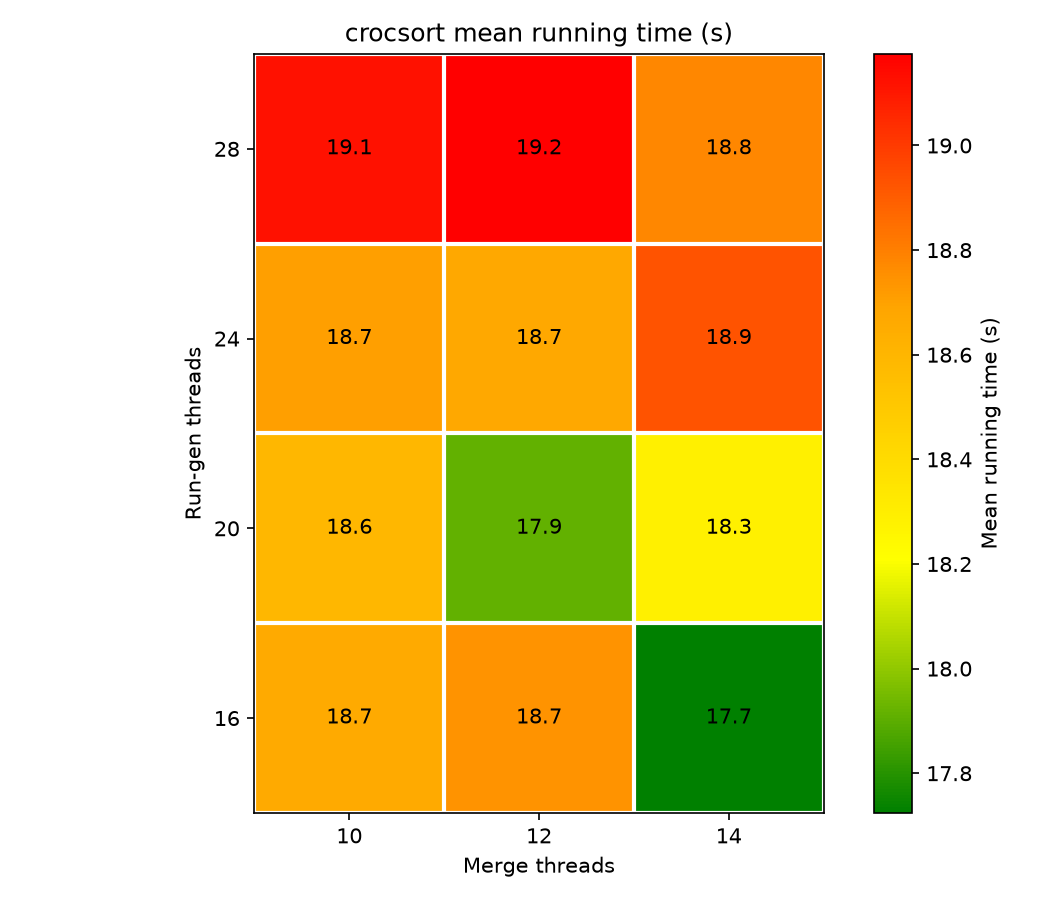

The table this chart was drawn from, first rows:
runningTime (ms), genThreads, mergeThreads, fanIn, bufMb, partitionType
20556, 16, 10, 128, 64, size-balanced
18227, 16, 12, 128, 64, size-balanced
17911, 16, 14, 128, 64, size-balanced
18813, 20, 10, 128, 64, size-balanced
18064, 20, 12, 128, 64, size-balanced
18569, 20, 14, 128, 64, size-balanced
19553, 24, 10, 128, 64, size-balanced
19195, 24, 12, 128, 64, size-balanced
19463, 24, 14, 128, 64, size-balanced
19522, 28, 10, 128, 64, size-balanced
19599, 28, 12, 128, 64, size-balanced
18294, 28, 14, 128, 64, size-balanced
18427, 16, 10, 128, 64, size-balanced
18390, 16, 12, 128, 64, size-balanced
17839, 16, 14, 128, 64, size-balanced
17818, 20, 10, 128, 64, size-balanced
17922, 20, 12, 128, 64, size-balanced
18037, 20, 14, 128, 64, size-balanced
17570, 24, 10, 128, 64, size-balanced
19362, 24, 12, 128, 64, size-balanced
18442, 24, 14, 128, 64, size-balanced
19330, 28, 10, 128, 64, size-balanced
18842, 28, 12, 128, 64, size-balanced
19227, 28, 14, 128, 64, size-balanced
17441, 16, 10, 128, 64, size-balanced
18052, 16, 12, 128, 64, size-balanced
18207, 16, 14, 128, 64, size-balanced
19004, 20, 10, 128, 64, size-balanced
18209, 20, 12, 128, 64, size-balanced
17519, 20, 14, 128, 64, size-balanced
19198, 24, 10, 128, 64, size-balanced
18141, 24, 12, 128, 64, size-balanced
18853, 24, 14, 128, 64, size-balanced
18530, 28, 10, 128, 64, size-balanced
18769, 28, 12, 128, 64, size-balanced
19465, 28, 14, 128, 64, size-balanced
18307, 16, 10, 128, 64, size-balanced
19310, 16, 12, 128, 64, size-balanced
17103, 16, 14, 128, 64, size-balanced
19177, 20, 10, 128, 64, size-balanced
17906, 20, 12, 128, 64, size-balanced
17467, 20, 14, 128, 64, size-balanced
18583, 24, 10, 128, 64, size-balanced
18975, 24, 12, 128, 64, size-balanced
18759, 24, 14, 128, 64, size-balanced
18691, 28, 10, 128, 64, size-balanced
20648, 28, 12, 128, 64, size-balanced
18709, 28, 14, 128, 64, size-balanced
18589, 16, 10, 128, 64, size-balanced
19740, 16, 12, 128, 64, size-balanced
17561, 16, 14, 128, 64, size-balanced
18164, 20, 10, 128, 64, size-balanced
17472, 20, 12, 128, 64, size-balanced
19843, 20, 14, 128, 64, size-balanced
18621, 24, 10, 128, 64, size-balanced
17707, 24, 12, 128, 64, size-balanced
19139, 24, 14, 128, 64, size-balanced
19528, 28, 10, 128, 64, size-balanced
18017, 28, 12, 128, 64, size-balanced
18172, 28, 14, 128, 64, size-balanced
